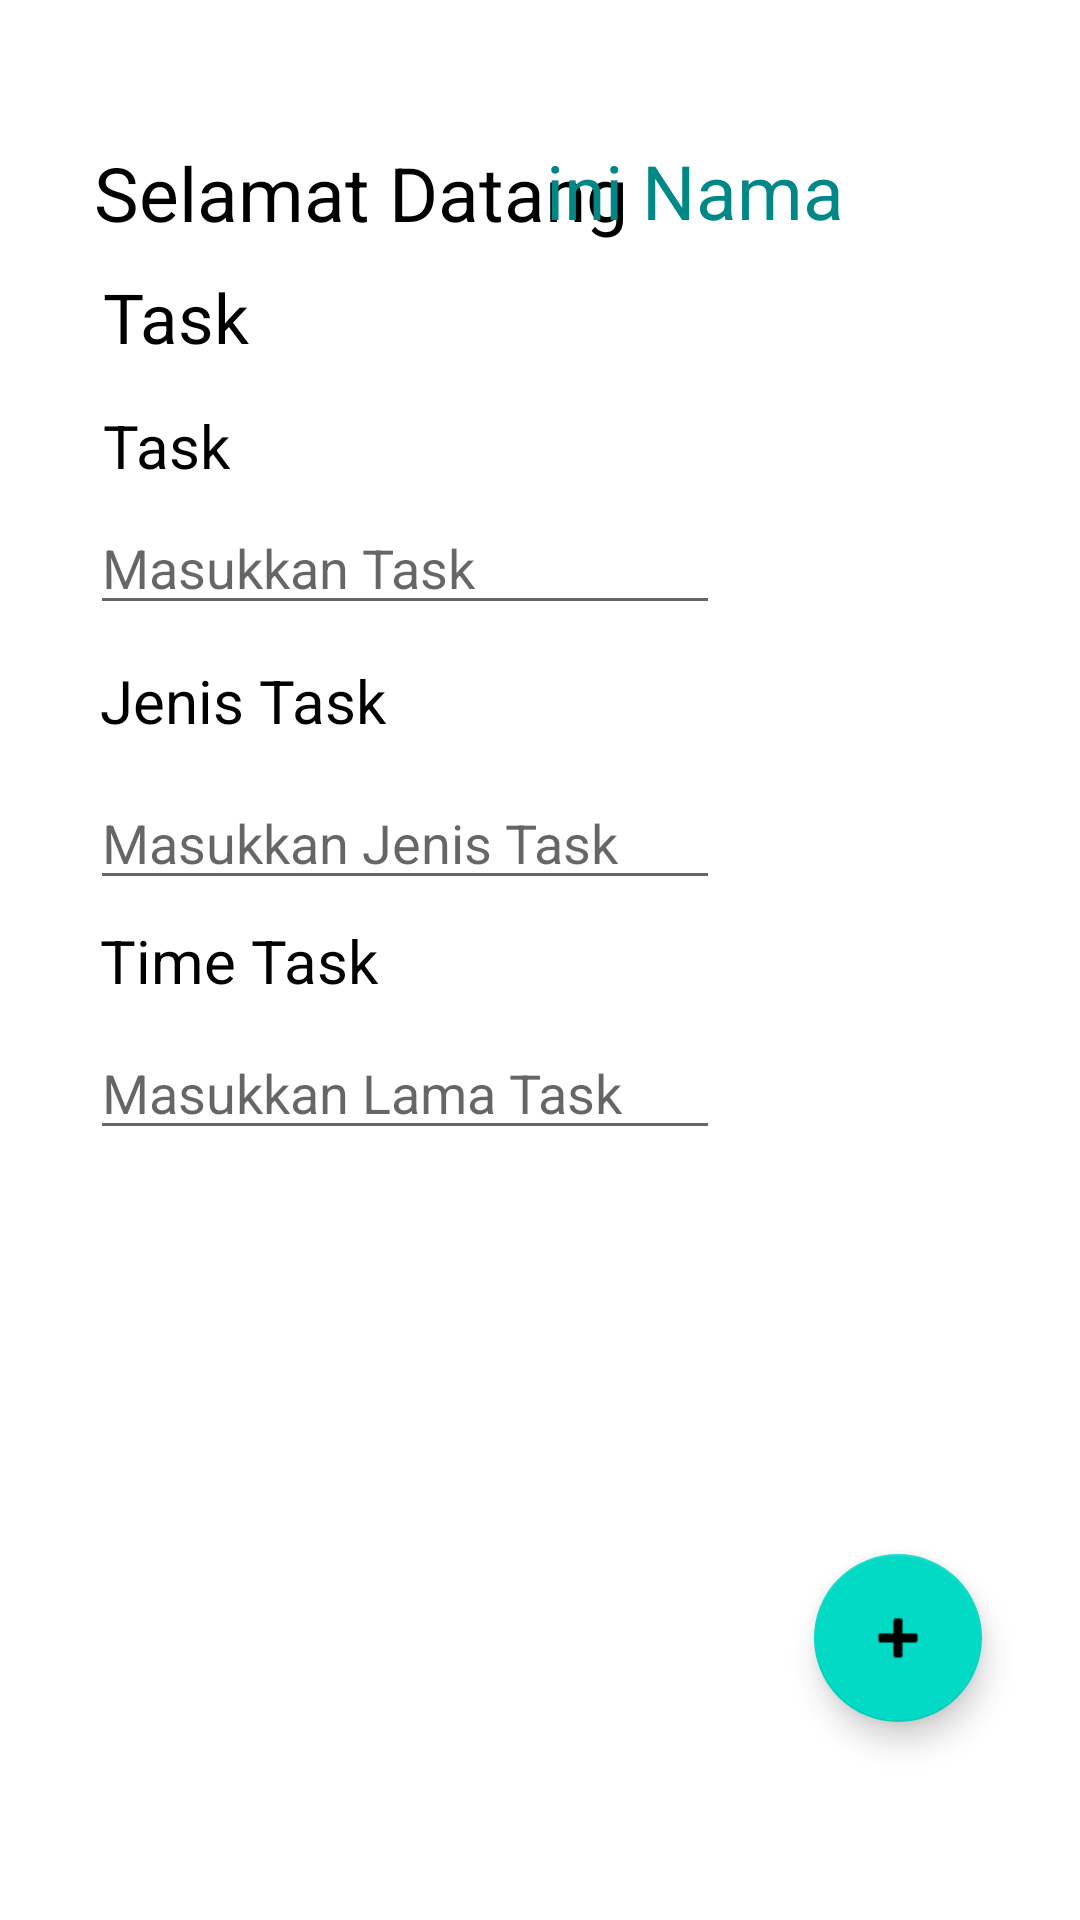

The Android layout XML behind this screen, and the referenced resources:
<!-- AndroidManifest.xml: application theme Theme.TodoAppsExercise -->
<!-- res/layout/activity_masuk.xml -->
<?xml version="1.0" encoding="utf-8"?>
<androidx.constraintlayout.widget.ConstraintLayout xmlns:android="http://schemas.android.com/apk/res/android"
    xmlns:app="http://schemas.android.com/apk/res-auto"
    xmlns:tools="http://schemas.android.com/tools"
    android:layout_width="match_parent"
    android:layout_height="match_parent"
    tools:context=".ActivityMasuk">

    <TextView
        android:id="@+id/textView5"
        android:layout_width="wrap_content"
        android:layout_height="wrap_content"
        android:text="@string/welcome"
        android:textSize="25dp"
        android:textColor="@color/black"
        app:layout_constraintBottom_toBottomOf="parent"
        app:layout_constraintEnd_toEndOf="parent"
        app:layout_constraintHorizontal_bias="0.173"
        app:layout_constraintStart_toStartOf="parent"
        app:layout_constraintTop_toTopOf="parent"
        app:layout_constraintVertical_bias="0.078" />

    <TextView
        android:id="@+id/textView6"
        android:layout_width="wrap_content"
        android:layout_height="wrap_content"
        android:text="@string/jtask"
        android:textColor="@color/black"
        android:textSize="23dp"
        app:layout_constraintBottom_toBottomOf="parent"
        app:layout_constraintEnd_toEndOf="parent"
        app:layout_constraintHorizontal_bias="0.11"
        app:layout_constraintStart_toStartOf="parent"
        app:layout_constraintTop_toTopOf="parent"
        app:layout_constraintVertical_bias="0.148" />

    <TextView
        android:id="@+id/textView7"
        android:layout_width="wrap_content"
        android:layout_height="wrap_content"
        android:text="@string/jtask"
        android:textColor="@color/black"
        android:textSize="20dp"
        app:layout_constraintBottom_toBottomOf="parent"
        app:layout_constraintEnd_toEndOf="parent"
        app:layout_constraintHorizontal_bias="0.108"
        app:layout_constraintStart_toStartOf="parent"
        app:layout_constraintTop_toTopOf="parent"
        app:layout_constraintVertical_bias="0.22" />

    <EditText
        android:id="@+id/edtask"
        android:layout_width="wrap_content"
        android:layout_height="wrap_content"
        android:ems="10"
        android:hint="@string/itask"
        android:inputType="textPersonName"
        app:layout_constraintBottom_toBottomOf="parent"
        app:layout_constraintEnd_toEndOf="parent"
        app:layout_constraintHorizontal_bias="0.199"
        app:layout_constraintStart_toStartOf="parent"
        app:layout_constraintTop_toTopOf="parent"
        app:layout_constraintVertical_bias="0.279" />

    <TextView
        android:id="@+id/textView9"
        android:layout_width="wrap_content"
        android:layout_height="wrap_content"
        android:text="@string/jjenis"
        android:textColor="@color/black"
        android:textSize="20dp"
        app:layout_constraintBottom_toBottomOf="parent"
        app:layout_constraintEnd_toEndOf="parent"
        app:layout_constraintHorizontal_bias="0.126"
        app:layout_constraintStart_toStartOf="parent"
        app:layout_constraintTop_toTopOf="parent"
        app:layout_constraintVertical_bias="0.359" />

    <EditText
        android:id="@+id/edjenis"
        android:layout_width="wrap_content"
        android:layout_height="wrap_content"
        android:ems="10"
        android:hint="@string/ijenis"
        android:inputType="textPersonName"
        app:layout_constraintBottom_toBottomOf="parent"
        app:layout_constraintEnd_toEndOf="parent"
        app:layout_constraintHorizontal_bias="0.199"
        app:layout_constraintStart_toStartOf="parent"
        app:layout_constraintTop_toTopOf="parent"
        app:layout_constraintVertical_bias="0.432" />

    <TextView
        android:id="@+id/textView10"
        android:layout_width="wrap_content"
        android:layout_height="wrap_content"
        android:text="@string/jtime"
        android:textColor="@color/black"
        android:textSize="20dp"
        app:layout_constraintBottom_toBottomOf="parent"
        app:layout_constraintEnd_toEndOf="parent"
        app:layout_constraintHorizontal_bias="0.125"
        app:layout_constraintStart_toStartOf="parent"
        app:layout_constraintTop_toTopOf="parent" />

    <EditText
        android:id="@+id/edtime"
        android:layout_width="wrap_content"
        android:layout_height="wrap_content"
        android:ems="10"
        android:hint="@string/itime"
        android:inputType="textPersonName"
        app:layout_constraintBottom_toBottomOf="parent"
        app:layout_constraintEnd_toEndOf="parent"
        app:layout_constraintHorizontal_bias="0.199"
        app:layout_constraintStart_toStartOf="parent"
        app:layout_constraintTop_toTopOf="parent"
        app:layout_constraintVertical_bias="0.571" />

    <com.google.android.material.floatingactionbutton.FloatingActionButton
        android:id="@+id/faButton3"
        android:layout_width="wrap_content"
        android:layout_height="wrap_content"
        android:clickable="true"
        app:layout_constraintBottom_toBottomOf="parent"
        app:layout_constraintEnd_toEndOf="parent"
        app:layout_constraintHorizontal_bias="0.892"
        app:layout_constraintStart_toStartOf="parent"
        app:layout_constraintTop_toTopOf="parent"
        app:layout_constraintVertical_bias="0.887"
        app:srcCompat="@android:drawable/ic_input_add" />

    <TextView
        android:id="@+id/tvnama"
        android:layout_width="wrap_content"
        android:layout_height="wrap_content"
        android:text="@string/txnama"
        android:textColor="@color/teal_700"
        android:textSize="25dp"
        app:layout_constraintBottom_toBottomOf="parent"
        app:layout_constraintEnd_toEndOf="parent"
        app:layout_constraintHorizontal_bias="0.698"
        app:layout_constraintStart_toStartOf="parent"
        app:layout_constraintTop_toTopOf="parent"
        app:layout_constraintVertical_bias="0.077" />

</androidx.constraintlayout.widget.ConstraintLayout>
<!-- resources referenced by this layout -->
<resources>
  <color name="black">#FF000000</color>
  <color name="teal_700">#FF018786</color>
  <string name="ijenis">Masukkan Jenis Task</string>
  <string name="itask">Masukkan Task</string>
  <string name="itime">Masukkan Lama Task</string>
  <string name="jjenis">Jenis Task</string>
  <string name="jtask">Task</string>
  <string name="jtime">Time Task</string>
  <string name="txnama">ini Nama</string>
  <string name="welcome">Selamat Datang</string>
  <style name="Theme.TodoAppsExercise" parent="Theme.MaterialComponents.DayNight.DarkActionBar">
          
          <item name="colorPrimary">@color/purple_500</item>
          <item name="colorPrimaryVariant">@color/purple_700</item>
          <item name="colorOnPrimary">@color/white</item>
          
          <item name="colorSecondary">@color/teal_200</item>
          <item name="colorSecondaryVariant">@color/teal_700</item>
          <item name="colorOnSecondary">@color/black</item>
          
          <item name="android:statusBarColor" tools:targetApi="l">?attr/colorPrimaryVariant</item>
          
      </style>
  <color name="purple_500">#FF6200EE</color>
  <color name="purple_700">#FF3700B3</color>
  <color name="white">#FFFFFFFF</color>
  <color name="teal_200">#FF03DAC5</color>
</resources>
